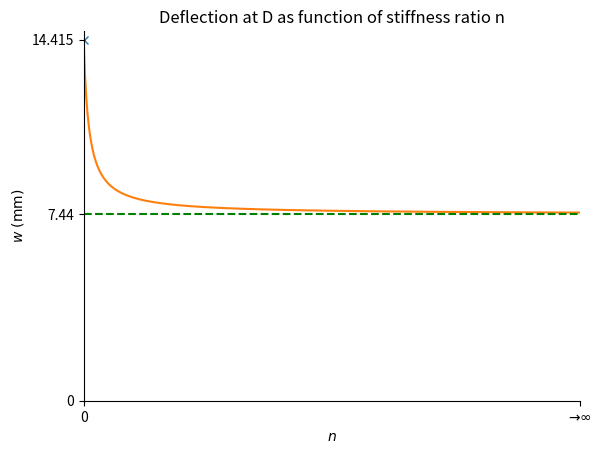

This chart was generated by the following Python code:
import sympy as sym
import matplotlib.pyplot as plt
import numpy as np

L1, L2, L3, F, EI, n, w_0 = sym.symbols('L1 L2 L3 F EI n w_0')

L1 = 4
L2 = 5
L3 = 4
EI = sym.nsimplify(64000*5)
print('EI=',EI,' approx ',EI.evalf())
F = sym.nsimplify(15*24*31/100)
alpha = sym.nsimplify(1e-5)

w_0 = sym.nsimplify(31 / 1000)
print('F=',F,' approx ',F.evalf())
print('w_0=',w_0,' approx ',w_0.evalf())

alpha, delta_T, h = sym.symbols('alpha delta_T h')

alpha = sym.nsimplify(1e-5)

phi, M_C, M_C_2, M_C_3 = sym.symbols('phi, M_C, M_C_2, M_C_3')

eq1 = sym.Eq(phi, M_C * L2 / 4 / EI)

M_C = sym.solve(eq1, M_C)[0]
print(M_C)

eq2 = sym.Eq(phi, M_C_2 * L3 / 3 / n / EI)
M_C_2 = sym.solve(eq2, M_C_2)[0]
print(M_C_2)

M_C_3 = F * L1

eq3 = sym.Eq(M_C + M_C_2 - M_C_3, 0)
phi = sym.solve(eq3, phi)[0]
print('phi=',phi)

w_D = phi * L1 + F * L1**3 / 3 / EI
print('w_D=',w_D,' approx ',w_D.evalf())
print('w_D(n=0)=',w_D.subs(n, 0),' = approx ',w_D.subs(n, 0).evalf())
print('w_D(n=oo)=',sym.limit(w_D, n, sym.oo),' = approx ',sym.limit(w_D, n, sym.oo).evalf())

plt.figure()
print(w_D)
w_D_func = sym.lambdify(n, w_D, 'numpy')
n_vals = np.linspace(0, 100, 400)
plt.plot(0, float(w_D.subs(n, 0)), 'x')  # point at n=0
plt.plot(n_vals, w_D_func(n_vals))
#add horizontal lines for w_D at n=0 and n=oo
plt.axhline(y=float(sym.limit(w_D, n, sym.oo)), color='g', linestyle='--', label='w_D(n=oo)')
plt.xlim([0, 100])
#plt.ylim([float(w_D.subs(n, 0)), float(sym.limit(w_D, n, sym.oo))])
ax = plt.gca()
ax.spines['right'].set_color('none')
ax.spines['top'].set_color('none')
ax.spines['bottom'].set_position('zero')
ax.spines['left'].set_position('zero')
# add yticks at 3/16 and -3/16+1/4
plt.yticks([0,float(sym.limit(w_D, n, sym.oo)),float(w_D.subs(n, 0))],('0', '7.44', '14.415'))
plt.xticks([0, 100], ['0', '$ →  \infty$'])
plt.xlabel('$n$')
plt.ylabel(r'$w \ \rm{(mm)}$')
#make labels fit in windows
#plt.tight_layout()

plt.title('Deflection at D as function of stiffness ratio n')


plt.show()

Av, Ah = sym.symbols('Av Ah')

M_C_4 = F * L1 - Ah * L3
V_C = F - Av

print('M_C_4=',M_C_4)
print('V_C=',V_C)

w_C = M_C_4 * L2**2 / 2 / EI + V_C * L2**3 / 3 / EI + w_0
phi_C = M_C_4 * L2 / EI + V_C * L2**2 / 2 / EI

print('w_C=',w_C,'approx ',w_C.evalf())
print('phi_C=',phi_C,'approx ',phi_C.evalf())

w_A_v = w_C
w_A_h = phi_C * L3 - Ah * L3**3 / 3 / EI

print('w_A_v=',w_A_v)
print('w_A_h=',w_A_h,'approx ',w_A_h.evalf())

eq4 = sym.Eq(w_A_v, 0)
eq5 = sym.Eq(w_A_h, 0)

sol = sym.solve([eq4, eq5], (Av, Ah))
print('Av=',sol[Av],'approx ',sol[Av].evalf())
print('Ah=',sol[Ah],'approx ',sol[Ah].evalf())

h, delta_T = sym.symbols('h delta_T')

h = sym.nsimplify(0.2)
delta_T = sym.nsimplify(32)

kappa_T = alpha * delta_T / h
print('kappa_T=',kappa_T)
M_T = EI * kappa_T

print('M_T=',M_T,'approx ',M_T.evalf())

w_C = w_C - w_0 + M_T * L2**2 / 2 / EI
print('w_C with thermal=',w_C)
phi_C = phi_C + M_T * L2 / EI
print('phi_C with thermal=',phi_C)

w_A_v = w_C
w_A_h = phi_C * L3 - alpha * sym.nsimplify(16) * L2 - Ah * L3**3 / 3

print('w_A_v with thermal=',w_A_v)
print('w_A_h with thermal=',w_A_h)

eq6 = sym.Eq(w_A_v, 0)
eq7 = sym.Eq(w_A_h, 0)
sol_T = sym.solve([eq6, eq7], (Av, Ah))
print('With thermal effects:')
print('Av=',sol_T[Av],'=',sym.simplify(sol_T[Av]).expand(),'approx ',sol_T[Av].evalf())
print('Ah=',sol_T[Ah],'=',sym.simplify(sol_T[Ah]).expand(),'approx ',sol_T[Ah].evalf())
